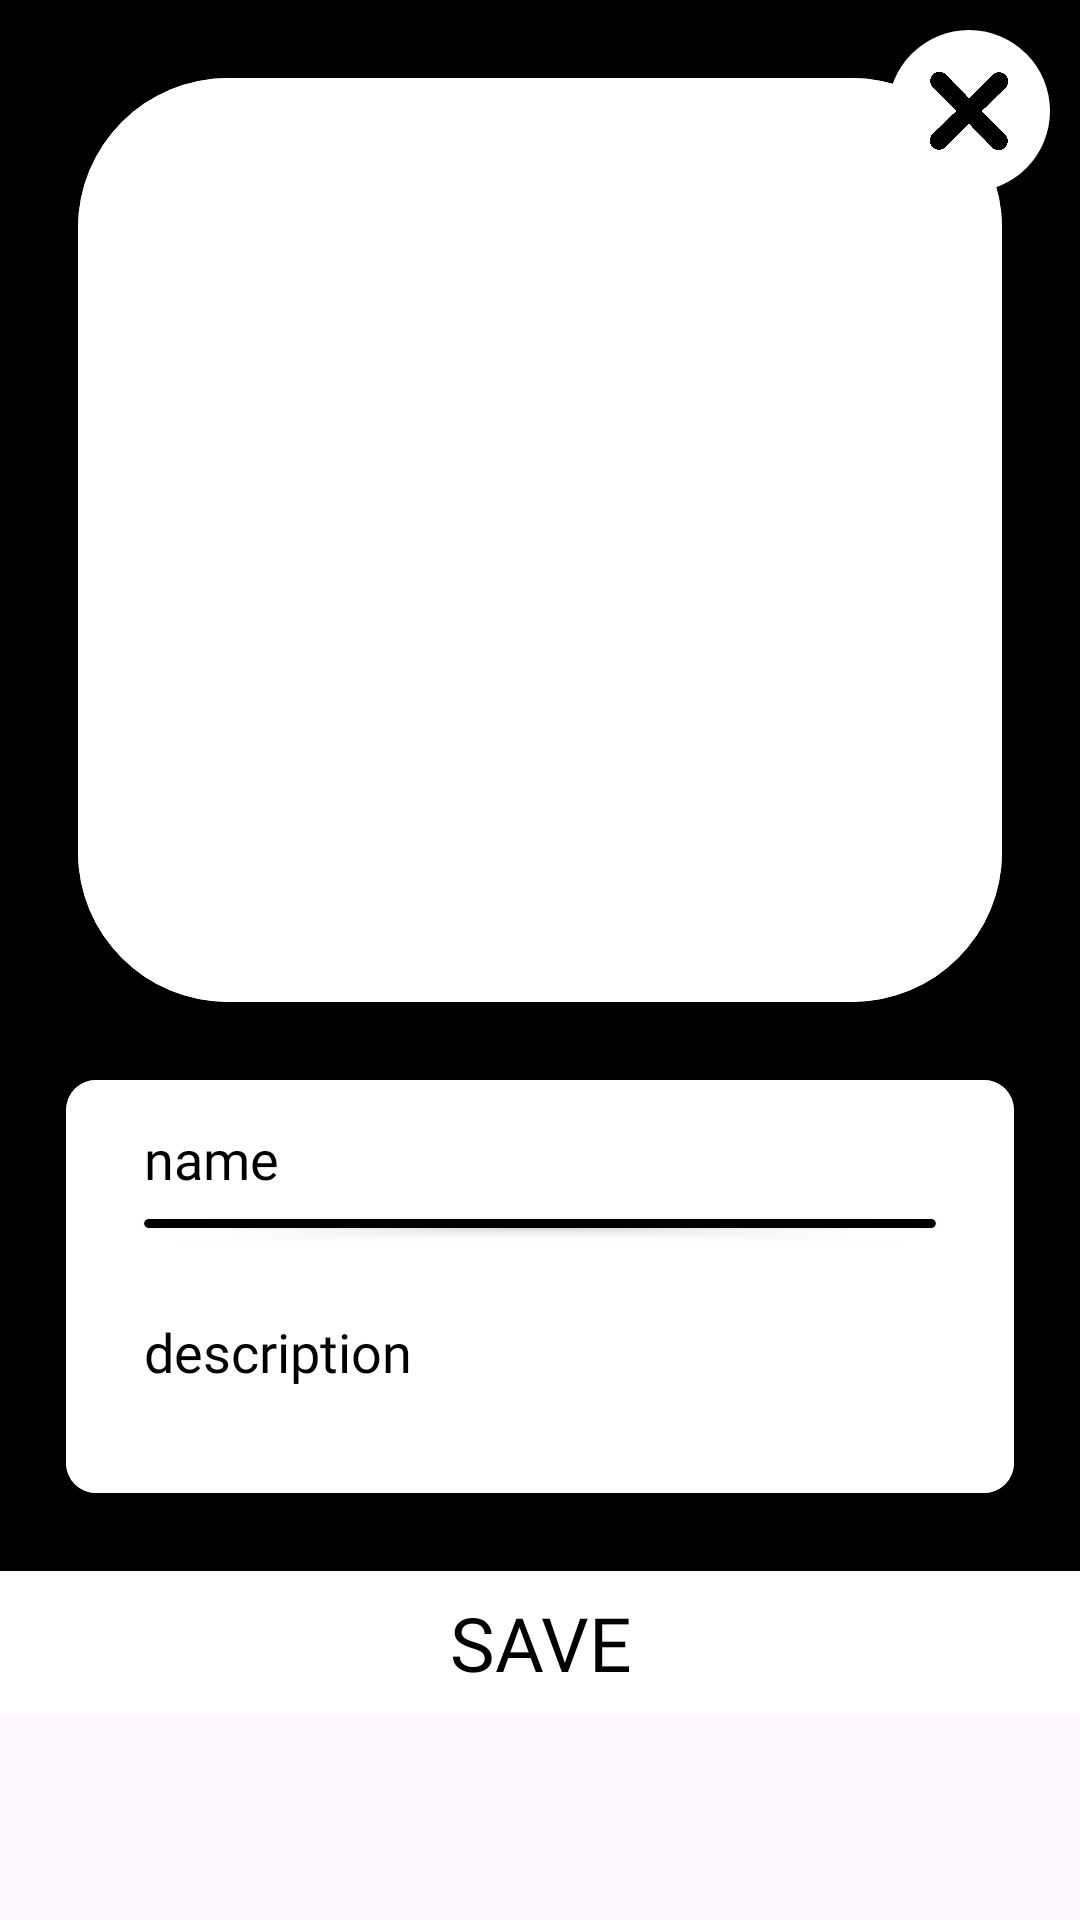

Reconstruct the res/layout file that produces this screen, plus the resources it refers to.
<!-- AndroidManifest.xml: application theme Theme.Kursovaya -->
<!-- res/layout/dialog_edit.xml -->
<?xml version="1.0" encoding="utf-8"?>
<FrameLayout android:layout_width="match_parent"
    android:layout_height="match_parent"
    xmlns:android="http://schemas.android.com/apk/res/android"
    xmlns:app="http://schemas.android.com/apk/res-auto">


    <LinearLayout
        android:layout_width="match_parent"
        android:layout_height="wrap_content"
        android:orientation="vertical"
        android:background="@color/labels">

        <androidx.cardview.widget.CardView
            android:layout_width="match_parent"
            android:layout_height="wrap_content"
            app:cardCornerRadius="50dp"
            app:cardBackgroundColor="@android:color/transparent"
            android:layout_margin="26dp"
            android:layout_marginBottom="10dp">

            <ImageButton
                android:id="@+id/imageButton"
                android:layout_width="match_parent"
                android:layout_height="match_parent"
                android:adjustViewBounds="true"
                android:background="@android:color/white"
                android:scaleType="fitCenter"
                android:src="@color/back">

            </ImageButton>

        </androidx.cardview.widget.CardView>

        <androidx.cardview.widget.CardView
            android:layout_width="match_parent"
            android:layout_height="wrap_content"
            app:cardCornerRadius="10dp"
            app:cardBackgroundColor="@color/back"
            android:layout_marginBottom="26dp"
            android:layout_marginHorizontal="22dp">

            <LinearLayout
                android:layout_width="match_parent"
                android:layout_height="wrap_content"
                android:orientation="vertical"
                android:background="@color/back"
                android:padding="6dp">

                <EditText
                    android:id="@+id/editTextName"
                    android:fontFamily="@font/moderustic_bold"
                    android:layout_width="match_parent"
                    android:layout_height="wrap_content"
                    android:hint="name"
                    android:textColor="@color/labels"
                    android:textColorHint="@color/labels"
                    android:background="@android:color/transparent"
                    android:padding="8dp"
                    android:paddingStart="20dp"
                    android:inputType="text"/>

                <androidx.cardview.widget.CardView
                    android:layout_width="match_parent"
                    android:layout_height="3dp"
                    app:cardCornerRadius="70dp"
                    app:cardBackgroundColor="@color/labels"
                    android:layout_marginHorizontal="20dp"/>



                <EditText
                    android:id="@+id/editTextDesc"
                    android:fontFamily="@font/moderustic_bold"
                    android:layout_width="match_parent"
                    android:layout_height="wrap_content"
                    android:hint="description"
                    android:textColor="@color/labels"
                    android:textColorHint="@color/labels"
                    android:background="@android:color/transparent"
                    android:padding="8dp"
                    android:paddingStart="20dp"
                    android:inputType="textMultiLine"
                    android:lines="3"/>

            </LinearLayout>
        </androidx.cardview.widget.CardView>

        <androidx.cardview.widget.CardView
            android:layout_width="match_parent"
            android:layout_height="wrap_content"
            app:cardCornerRadius="0dp"
            app:cardBackgroundColor="@color/back"
            android:layout_gravity="bottom">

            <Button
                android:id="@+id/ButtonSave"
                android:layout_width="match_parent"
                android:layout_height="wrap_content"
                android:background="@android:color/transparent"
                android:textColor="@color/labels"
                android:fontFamily="@font/moderustic_bold"
                android:text="Save"
                android:textSize="25dp"/>



        </androidx.cardview.widget.CardView>

    </LinearLayout>

    <ImageButton
        android:id="@+id/ButtonClose"
        android:layout_width="54dp"
        android:layout_height="54dp"
        android:background="@drawable/back_arrow"
        android:src="@drawable/decline"
        android:scaleType="fitCenter"
        android:layout_gravity="end"
        android:layout_margin="10dp"
        android:padding="10dp"/>



</FrameLayout>
<!-- resources referenced by this layout -->
<resources>
  <color name="back">#FFFFFFFF</color>
  <color name="labels">#FF000000</color>
  <!-- drawable back_arrow (drawable) -->
  <shape xmlns:android="http://schemas.android.com/apk/res/android"
      android:shape="oval">
      <solid android:color="#ffffff"/> 
      <size
          android:width="48dp"
          android:height="48dp"/>
  </shape>
  <!-- drawable decline: png bitmap (drawable, 7264 bytes) -->
  <style name="Theme.Kursovaya" parent="Base.Theme.Kursovaya" />
  <style name="Base.Theme.Kursovaya" parent="Theme.Material3.DayNight.NoActionBar">
          
          
      </style>
</resources>
